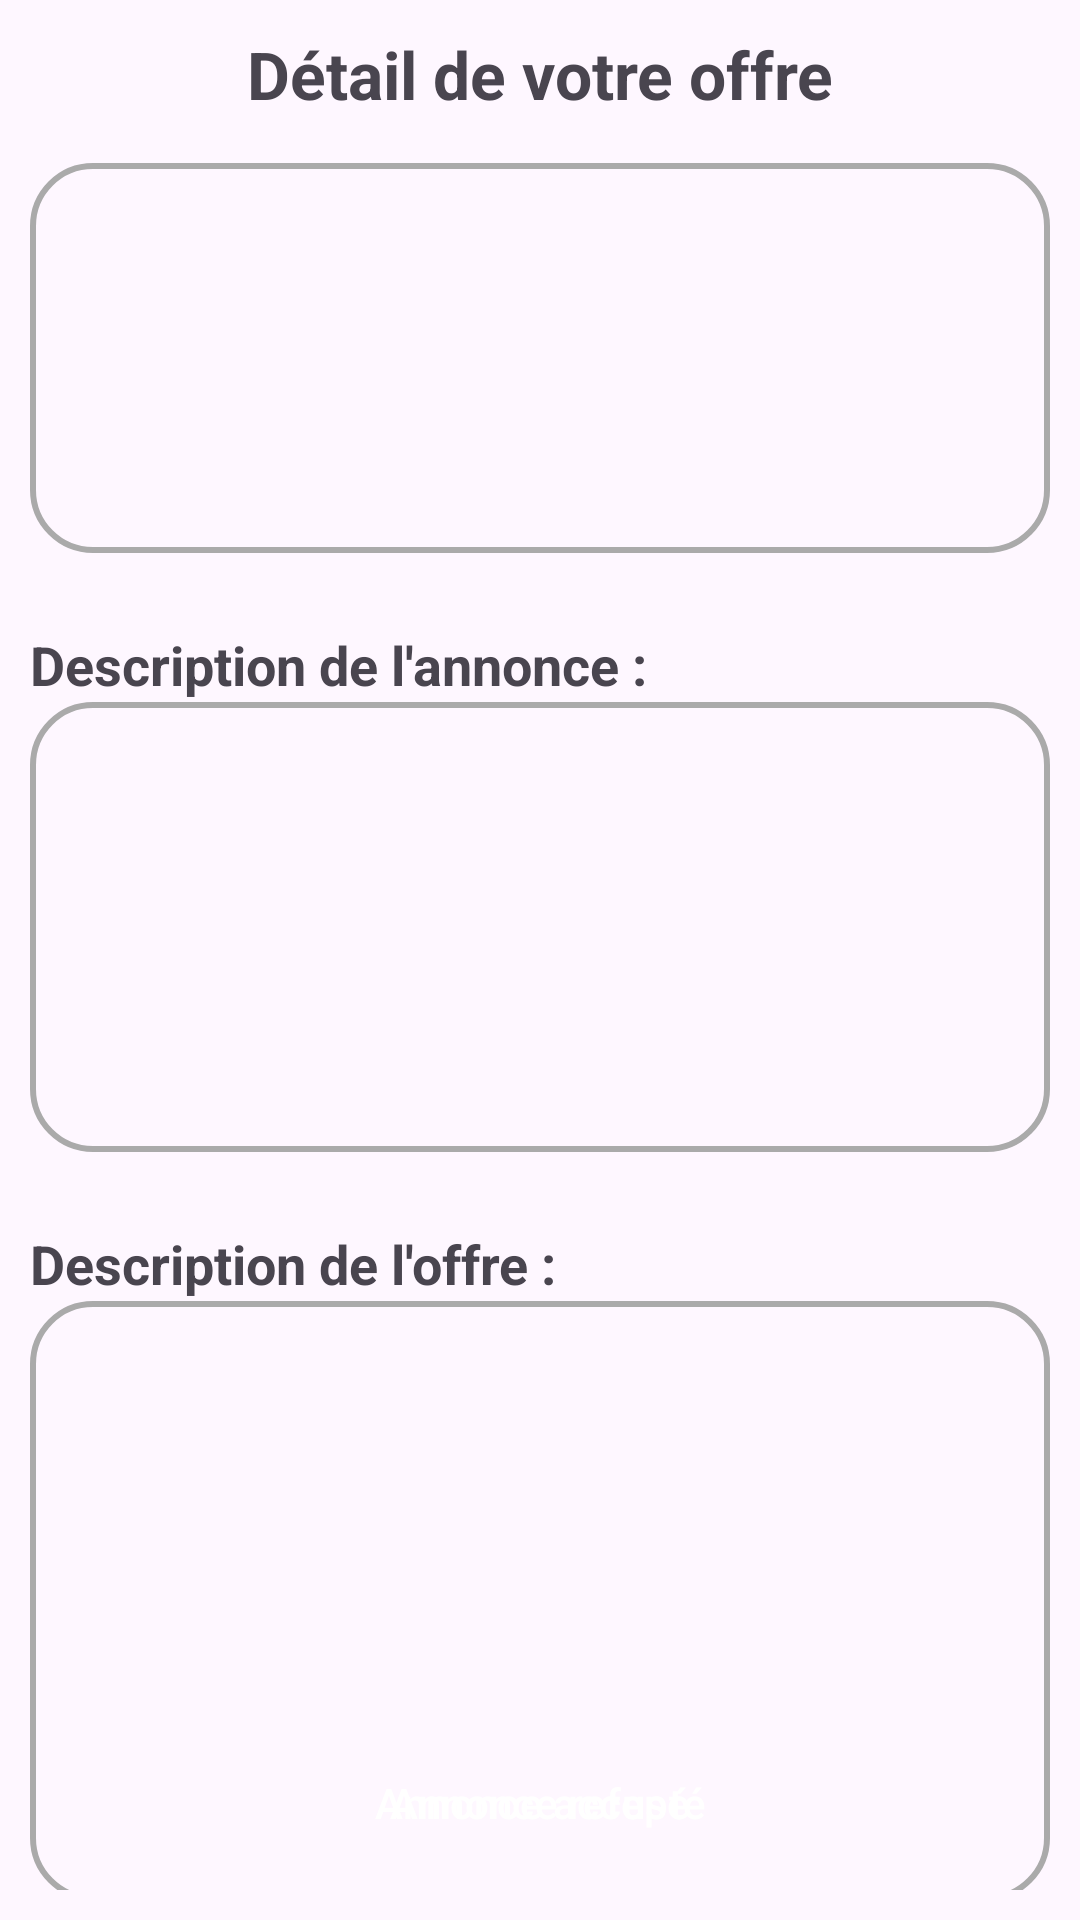

Layout XML and referenced resources for this Android screen:
<!-- AndroidManifest.xml: application theme Base.Theme.Promocare_android -->
<!-- res/layout/activity_detail_offer_company.xml -->
<?xml version="1.0" encoding="utf-8"?>
<androidx.constraintlayout.widget.ConstraintLayout xmlns:android="http://schemas.android.com/apk/res/android"
    android:layout_width="match_parent"
    android:layout_height="match_parent"
    xmlns:app="http://schemas.android.com/apk/res-auto">

    <LinearLayout
        android:layout_width="match_parent"
        android:layout_height="match_parent"
        android:layout_margin="10dp"
        android:orientation="vertical"
        >

        <TextView
            android:layout_width="match_parent"
            android:layout_height="wrap_content"
            android:textSize="22sp"
            android:textStyle="bold"
            android:gravity="center"
            android:text="@string/d_tail_de_votre_offre"
            />

        <LinearLayout
            android:layout_width="match_parent"
            android:layout_height="wrap_content"
            android:layout_marginTop="15dp"
            android:background="@drawable/circle_linear"
            android:orientation="horizontal">

            <ImageView
                android:id="@+id/offer_detail_image_company"
                android:layout_width="110dp"
                android:layout_height="110dp"
                android:layout_marginEnd="15dp"
                android:layout_marginStart="15dp"
                android:layout_marginBottom="10dp"
                android:layout_marginTop="10dp"
                android:contentDescription="@string/annonce"
                />

            <LinearLayout
                android:layout_width="0dp"
                android:layout_height="match_parent"
                android:layout_margin="15dp"
                android:layout_weight="2"
                android:orientation="vertical">

                <TextView
                    android:id="@+id/offer_detail_annonce_tilte"
                    android:layout_width="match_parent"
                    android:layout_height="wrap_content"
                    android:textSize="18sp"
                    android:textStyle="bold"
                    />

                <TextView
                    android:id="@+id/detail_offer_company_sender_text_view"
                    android:layout_width="match_parent"
                    android:layout_height="wrap_content"
                    android:layout_marginTop="15dp"
                    android:textSize="18sp"
                    />

                <TextView
                    android:id="@+id/offer_detail_annonce_date_company"
                    android:layout_width="match_parent"
                    android:layout_height="wrap_content"
                    android:layout_marginTop="15dp"
                    android:textSize="16sp"
                    />

            </LinearLayout>

        </LinearLayout>

        <TextView
            android:layout_width="match_parent"
            android:layout_height="wrap_content"
            android:layout_marginTop="25dp"
            android:layout_marginBottom="-15dp"
            android:text="@string/description_de_l_annonce"
            android:textStyle="bold"
            android:textSize="18sp"/>

        <ScrollView
            android:layout_marginTop="15dp"
            android:layout_width="match_parent"
            android:padding="20dp"
            android:background="@drawable/circle_linear"
            android:layout_height="150dp">

            <TextView
                android:id="@+id/offer_detail_description_annonce_company"
                android:layout_width="match_parent"
                android:layout_height="wrap_content"
                android:textSize="16sp"/>

        </ScrollView>

        <TextView
            android:layout_width="match_parent"
            android:layout_height="wrap_content"
            android:layout_marginTop="25dp"
            android:layout_marginBottom="-15dp"
            android:text="@string/description_de_l_offre"
            android:textStyle="bold"
            android:textSize="18sp"/>

        <ScrollView
            android:layout_marginTop="15dp"
            android:layout_width="match_parent"
            android:background="@drawable/circle_linear"
            android:padding="20dp"
            android:layout_height="200dp">

            <TextView
                android:id="@+id/offer_detail_offer_company"
                android:layout_width="match_parent"
                android:layout_height="wrap_content"
                android:textSize="16sp"/>

        </ScrollView>


    </LinearLayout>

    <Button
        android:id="@+id/offer_detail_button_state_refuse_company"
        style="?android:attr/buttonBarButtonStyle"
        android:layout_width="match_parent"
        android:layout_height="wrap_content"
        android:textColor="@color/white"
        android:text="@string/annonce_refus"
        android:backgroundTint="@color/error"
        android:layout_margin="15dp"
        app:layout_constraintBottom_toBottomOf="parent"
        app:layout_constraintEnd_toEndOf="parent"
        app:layout_constraintStart_toStartOf="parent"/>

    <Button
        android:id="@+id/offer_detail_button_state_accept_company"
        style="?android:attr/buttonBarButtonStyle"
        android:layout_width="match_parent"
        android:layout_height="wrap_content"
        android:textColor="@color/white"
        android:text="@string/annonce_accept"
        android:backgroundTint="@color/accept"
        android:layout_margin="15dp"
        app:layout_constraintBottom_toBottomOf="parent"
        app:layout_constraintEnd_toEndOf="parent"
        app:layout_constraintStart_toStartOf="parent"/>

</androidx.constraintlayout.widget.ConstraintLayout>
<!-- resources referenced by this layout -->
<resources>
  <color name="accept">#8BC34A</color>
  <color name="error">#FF0000</color>
  <color name="white">#FFFFFFFF</color>
  <!-- drawable circle_linear (drawable) -->
  <?xml version="1.0" encoding="utf-8"?>
  <shape xmlns:android="http://schemas.android.com/apk/res/android">
      <solid android:color="@android:color/transparent" />
      <stroke
          android:width="2dp"
          android:color="@android:color/darker_gray" />
      <corners android:radius="20dp" />
  </shape>
  <string name="annonce">ANNONCE</string>
  <string name="annonce_accept">Annonce accepté</string>
  <string name="annonce_refus">Annonce refusé</string>
  <string name="d_tail_de_votre_offre">Détail de votre offre</string>
  <string name="description_de_l_annonce">Description de l\'annonce :</string>
  <string name="description_de_l_offre">Description de l\'offre :</string>
  <style name="Base.Theme.Promocare_android" parent="Theme.Material3.DayNight.NoActionBar">
          
          
          <item name="bottomNavigationStyle">@style/BottomNavigationViewStyle</item>
      </style>
  <style name="BottomNavigationViewStyle" parent="Widget.MaterialComponents.BottomNavigationView">
          <item name="itemTextAppearanceActive">@style/BottomNavigationTextStyle</item>
          <item name="itemTextAppearanceInactive">@style/BottomNavigationTextStyle</item>
      </style>
  <style name="BottomNavigationTextStyle" parent="TextAppearance.AppCompat.Caption">
          <item name="android:layout_marginTop">4dp</item> 
      </style>
</resources>
